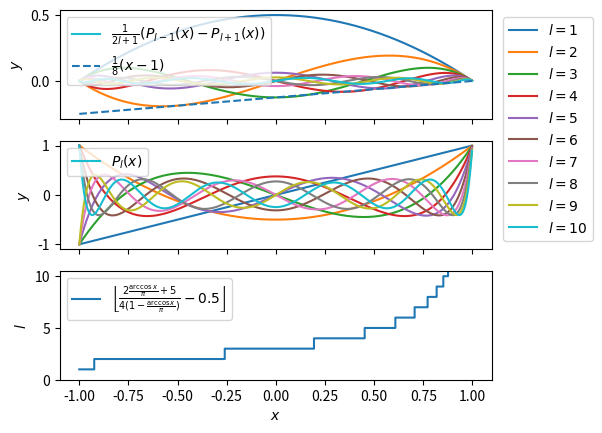

Source code (Python): (Note: this script raises an exception after producing the figure.)
from scipy.special import legendre as lg
import numpy as np
from matplotlib import pyplot as plt

def f(l,x):
    output = (lg(l-1)(x)-lg(l+1)(x))/(2*l+1)
    return output

def l_approx(x):
    theta_0 = np.arccos(-x)
    l = np.round((2*theta_0/np.pi + 5)/(4*(1-theta_0/np.pi)))
    return l

def tangent1(x):
    #output = -lg(2)(-1/2)*(x+1/2)+1/5*(lg(1)(-1/2)-lg(3)(-1/2))
    output = 1/8*(x-1)
    return output

def tangent2(x):
    u = -0.505943
    v = 0.0202611475201925
    output = - lg(2)(u)*(x-u)+(1/5*(lg(1)(u)-lg(3)(u)))
    return output

if __name__=="__main__":
    x = np.arange(1000)/500-1
    #fig = plt.figure()
    fig,(ax1,ax2, ax3) = plt.subplots(nrows=3, sharex=True)#, constrained_layout=True)
    i=0
    n=11
    line1=[0 for i in range(n-1)]
    for l in range(1,n):
        line1[i], =ax1.plot(x, f(l,x), label=r'$l = {}$'.format(l))
        line2, =ax2.plot(x, lg(l)(x), color=line1[i].get_color())
        i+=1
    #ax1.plot(x, tangent2(x), '--')
    line3, =ax1.plot(x, tangent1(x), '--')
    # draw the stepfunction, for which l to choose
    ax3.step(x,l_approx(x), label=r'$\left \lfloor{\frac{2 \frac{\arccos{x}}{\pi}+5}{4(1-\frac{\arccos{x}}{\pi})}-0.5} \right \rfloor$')
    ax3.set_ylim(0,10.5)
    #legend0 = ax1.legend()
    legend1 = ax1.legend([line1[-1], line3], [r"$\frac{1}{2l+1}(P_{l-1}(x)-P_{l+1}(x))$", r"$\frac {1}{8}(x-1)$"], loc='upper left')
    #ax1.legend(loc=7)
    ax1.legend(line1, [r'$l={}$'.format(l) for l in range(1,n)], loc='upper right', bbox_to_anchor=(1.25,1))
    plt.subplots_adjust(right=0.8)
    #legend0= ax1.legend(bbox_to_anchor=(1.04,1), borderaxespad=0)
    legend2=ax2.legend([line2], [r'$P_l(x)$'], loc='upper left')
    legend3=ax3.legend(loc='upper left')
    ax1.add_artist(legend1)
    ax3.set_xlabel(r'$x$')
    ax1.set_ylabel(r'$y$')
    ax2.set_ylabel(r'$y$')
    ax3.set_ylabel(r'$l$')
    #fig.tight_layout()
    #plt.subplots_adjust(left=None, bottom=None, right=None, top=None, wspace=None, hspace=None)
    plt.savefig('figures/legendrepolynomials.svg', format='svg', dpi=1000)
    plt.show()
